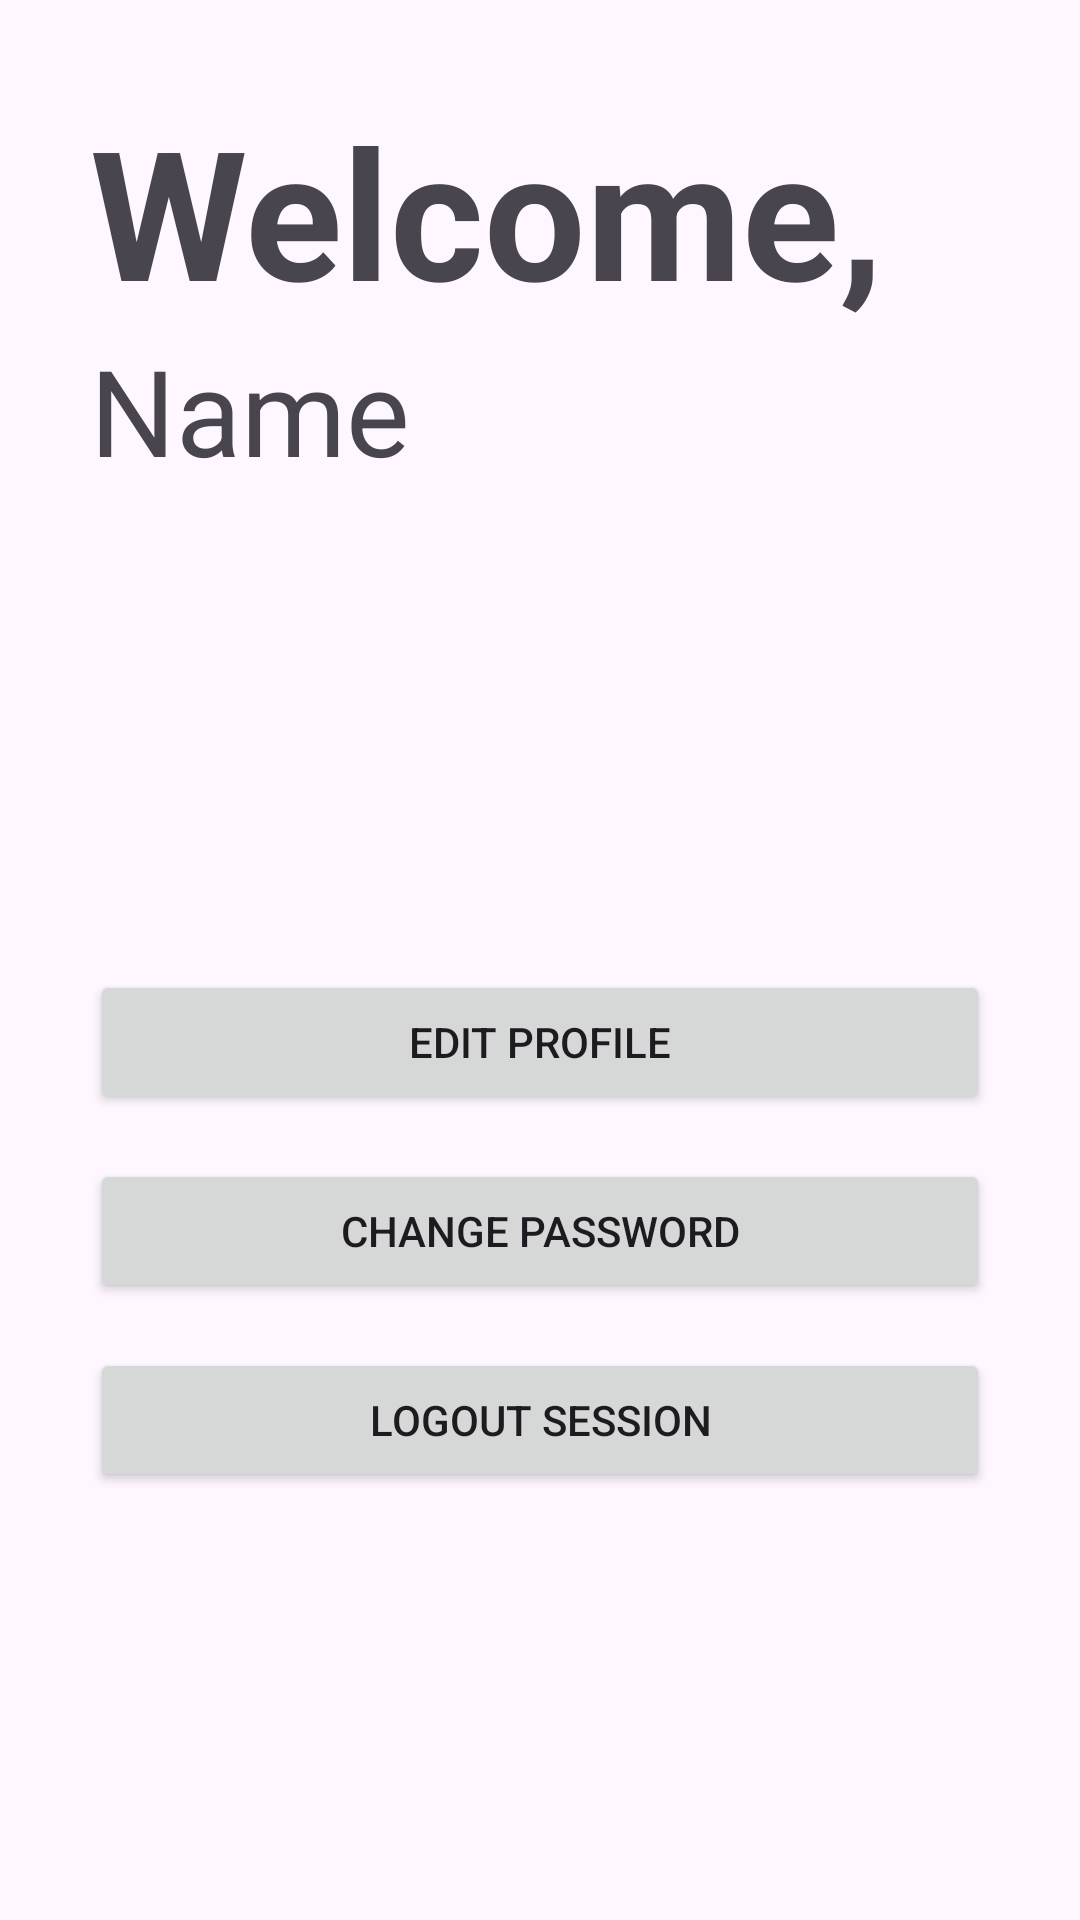

Produce the Android XML layout that renders to this screen, including the resource entries it uses.
<!-- AndroidManifest.xml: application theme Theme.Material3.Light -->
<!-- res/layout/activity_dashboard.xml -->
<?xml version="1.0" encoding="utf-8"?>
<LinearLayout xmlns:android="http://schemas.android.com/apk/res/android"
    xmlns:app="http://schemas.android.com/apk/res-auto"
    xmlns:tools="http://schemas.android.com/tools"
    android:layout_width="match_parent"
    android:layout_height="match_parent"
    android:orientation="vertical"
    tools:context=".Dashboard">

    <TextView
        android:layout_width="match_parent"
        android:layout_height="wrap_content"
        android:text="Welcome, "
        android:textSize="60sp"
        android:textStyle="bold"
        android:layout_marginTop="30dp"
        android:layout_marginStart="30dp"
        android:layout_marginEnd="30dp"/>

    <TextView
        android:id="@+id/fullNameTextView"
        android:layout_width="match_parent"
        android:layout_height="wrap_content"
        android:text="Name"
        android:textSize="40sp"
        android:layout_marginStart="30dp"
        android:layout_marginEnd="30dp"/>

    <Button
        android:id="@+id/editProfileButton"
        android:layout_width="match_parent"
        android:layout_height="wrap_content"
        android:text="Edit Profile"
        android:layout_marginTop="160dp"
        android:layout_marginBottom="15dp"
        android:layout_marginStart="30dp"
        android:layout_marginEnd="30dp"/>

    <Button
        android:id="@+id/changePasswordButton"
        android:layout_width="match_parent"
        android:layout_height="wrap_content"
        android:text="Change Password"
        android:layout_marginBottom="15dp"
        android:layout_marginStart="30dp"
        android:layout_marginEnd="30dp"/>

    <Button
        android:id="@+id/logoutButton"
        android:layout_width="match_parent"
        android:layout_height="wrap_content"
        android:text="Logout Session"
        android:layout_marginBottom="15dp"
        android:layout_marginStart="30dp"
        android:layout_marginEnd="30dp"/>

</LinearLayout>
<!-- resources referenced by this layout -->
<resources>

</resources>
